Labelled photos from "untitled folder", an image-classification folder in btbuliupeng/liupeng_speech_image_finetuned-model-based-on-caffenet. The possible labels are: caomei train, pidan train, red egg, roujuan train, xiebang train, yellow egg.

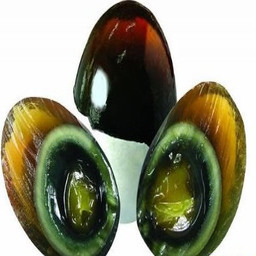
Label: pidan train

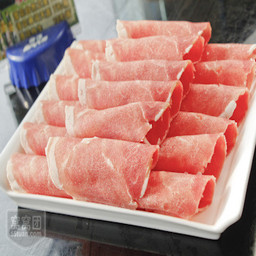
Label: roujuan train

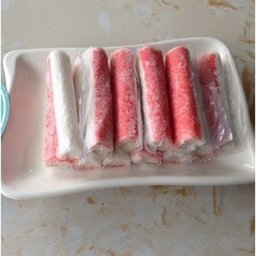
Label: xiebang train

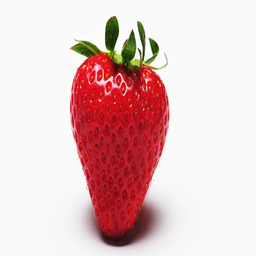
Label: caomei train

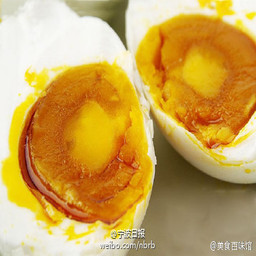
Label: yellow egg

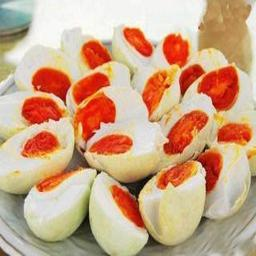
Label: red egg
